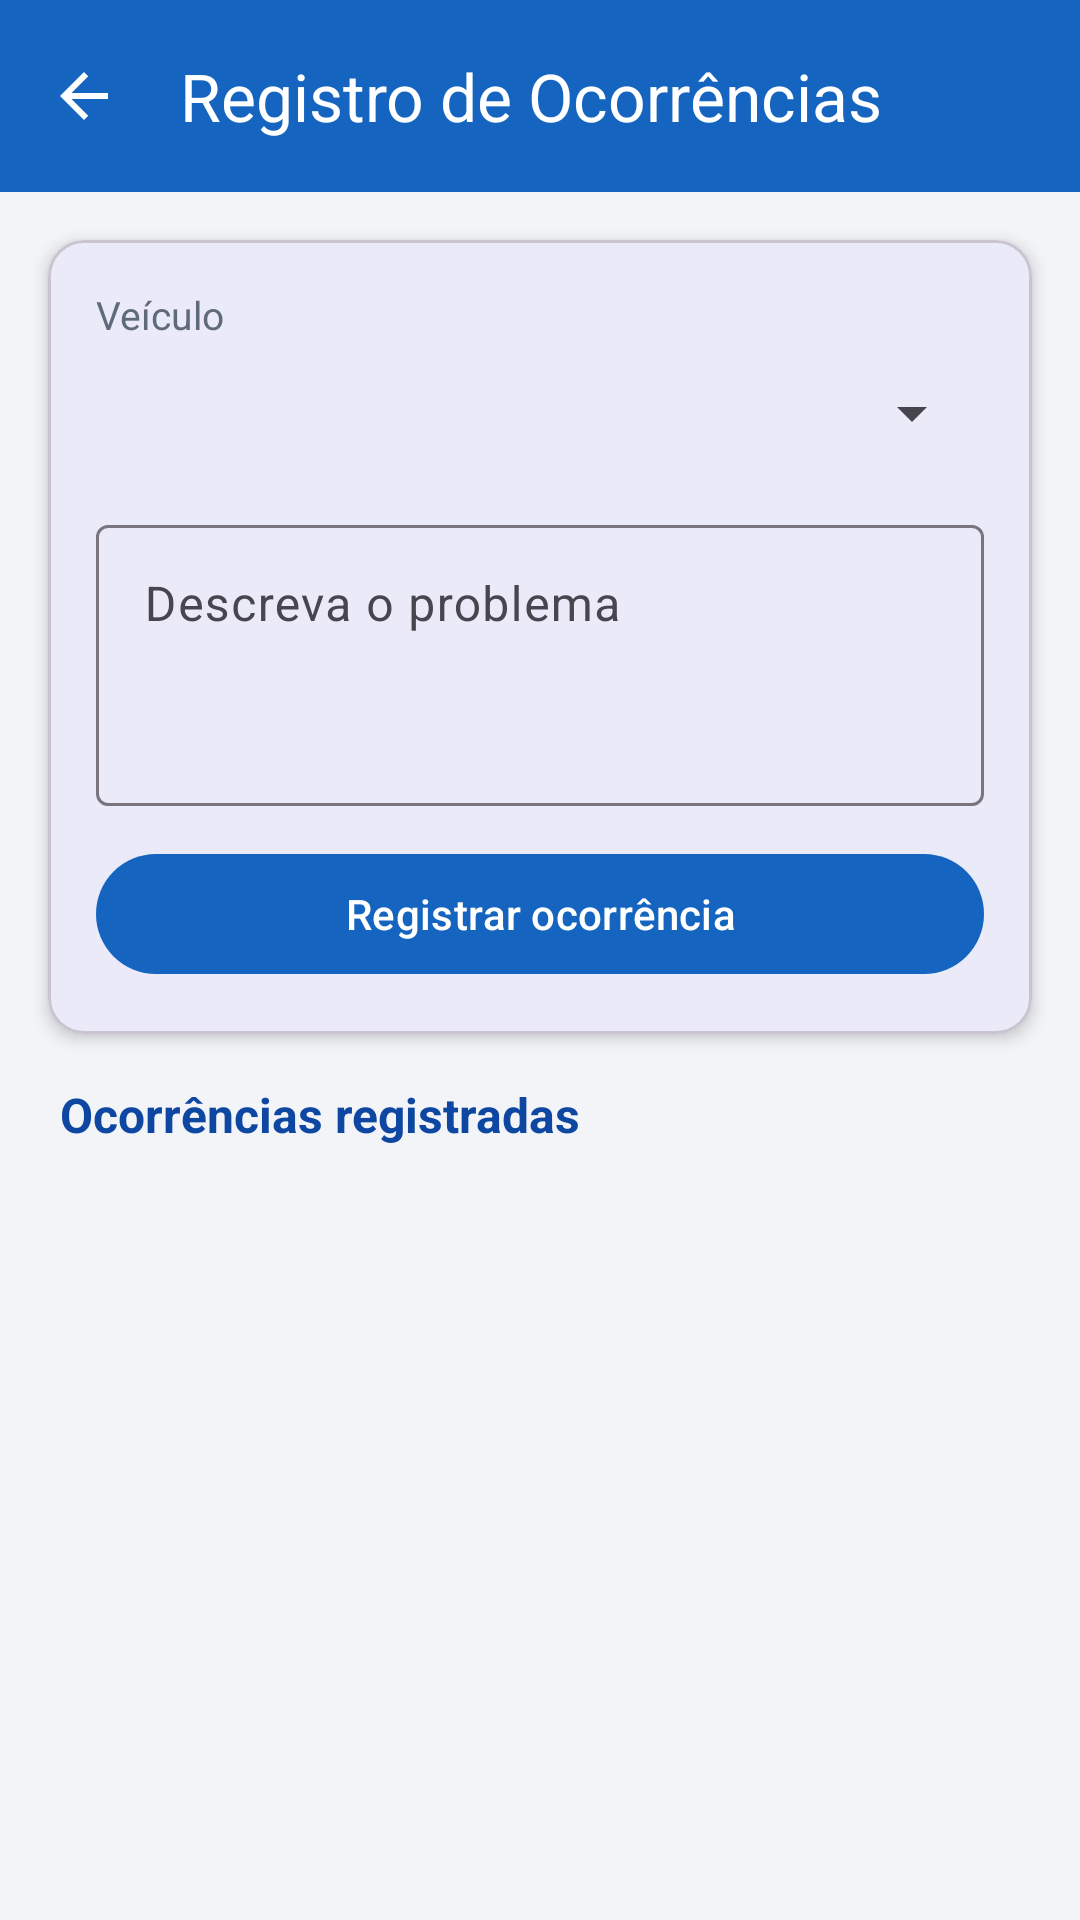

Android layout source for this screen:
<!-- AndroidManifest.xml: application theme Theme.PosVendas -->
<!-- res/layout/activity_ocorrencias.xml -->
<?xml version="1.0" encoding="utf-8"?>
<LinearLayout xmlns:android="http://schemas.android.com/apk/res/android"
    xmlns:app="http://schemas.android.com/apk/res-auto"
    android:layout_width="match_parent"
    android:layout_height="match_parent"
    android:background="@color/fundo_tela"
    android:orientation="vertical">

    <com.google.android.material.appbar.MaterialToolbar
        android:id="@+id/toolbar"
        android:layout_width="match_parent"
        android:layout_height="wrap_content"
        android:background="@color/brand_primary"
        app:navigationIcon="@drawable/ic_arrow_back"
        app:navigationContentDescription="@string/voltar"
        app:title="@string/ocorrencias_titulo"
        app:titleTextColor="@color/white" />

    <com.google.android.material.card.MaterialCardView
        android:layout_width="match_parent"
        android:layout_height="wrap_content"
        android:layout_margin="16dp"
        app:cardCornerRadius="12dp"
        app:cardElevation="3dp">

        <LinearLayout
            android:layout_width="match_parent"
            android:layout_height="wrap_content"
            android:orientation="vertical"
            android:padding="16dp">

            <TextView
                android:layout_width="wrap_content"
                android:layout_height="wrap_content"
                android:text="@string/ocorrencia_veiculo"
                android:textColor="@color/texto_secundario"
                android:textSize="13sp" />

            <Spinner
                android:id="@+id/spinnerVeiculo"
                android:layout_width="match_parent"
                android:layout_height="wrap_content"
                android:layout_marginBottom="8dp"
                android:minHeight="48dp" />

            <com.google.android.material.textfield.TextInputLayout
                android:layout_width="match_parent"
                android:layout_height="wrap_content"
                android:hint="@string/ocorrencia_descricao"
                style="@style/Widget.Material3.TextInputLayout.OutlinedBox">

                <com.google.android.material.textfield.TextInputEditText
                    android:id="@+id/etDescricao"
                    android:layout_width="match_parent"
                    android:layout_height="wrap_content"
                    android:gravity="top"
                    android:inputType="textMultiLine"
                    android:minLines="3" />
            </com.google.android.material.textfield.TextInputLayout>

            <com.google.android.material.button.MaterialButton
                android:id="@+id/btnRegistrar"
                android:layout_width="match_parent"
                android:layout_height="wrap_content"
                android:layout_marginTop="12dp"
                android:text="@string/ocorrencia_registrar"
                app:icon="@drawable/ic_ocorrencias"
                app:iconGravity="textStart" />
        </LinearLayout>
    </com.google.android.material.card.MaterialCardView>

    <TextView
        android:layout_width="wrap_content"
        android:layout_height="wrap_content"
        android:layout_marginHorizontal="20dp"
        android:layout_marginBottom="8dp"
        android:text="@string/ocorrencias_lista"
        android:textColor="@color/brand_primary_dark"
        android:textSize="16sp"
        android:textStyle="bold" />

    <androidx.recyclerview.widget.RecyclerView
        android:id="@+id/rvOcorrencias"
        android:layout_width="match_parent"
        android:layout_height="0dp"
        android:layout_weight="1"
        android:clipToPadding="false"
        android:paddingHorizontal="12dp"
        android:paddingBottom="12dp" />
</LinearLayout>
<!-- resources referenced by this layout -->
<resources>
  <color name="brand_primary">#1565C0</color>
  <color name="brand_primary_dark">#0D47A1</color>
  <color name="fundo_tela">#F2F4F7</color>
  <color name="texto_secundario">#5F6B7A</color>
  <color name="white">#FFFFFFFF</color>
  <!-- drawable ic_arrow_back (drawable) -->
  <?xml version="1.0" encoding="utf-8"?>
  <vector xmlns:android="http://schemas.android.com/apk/res/android"
      android:width="24dp"
      android:height="24dp"
      android:viewportWidth="24"
      android:viewportHeight="24"
      android:tint="@color/white">
      <path
          android:fillColor="@android:color/white"
          android:pathData="M20,11H7.83l5.59,-5.59L12,4l-8,8 8,8 1.41,-1.41L7.83,13H20v-2z" />
  </vector>
  <string name="ocorrencia_descricao">Descreva o problema</string>
  <string name="ocorrencia_registrar">Registrar ocorrência</string>
  <string name="ocorrencia_veiculo">Veículo</string>
  <string name="ocorrencias_lista">Ocorrências registradas</string>
  <string name="ocorrencias_titulo">Registro de Ocorrências</string>
  <string name="voltar">Voltar</string>
  <style name="Theme.PosVendas" parent="Base.Theme.PosVendas" />
  <style name="Base.Theme.PosVendas" parent="Theme.Material3.DayNight.NoActionBar">
          <item name="colorPrimary">@color/brand_primary</item>
          <item name="colorPrimaryDark">@color/brand_primary_dark</item>
          <item name="colorOnPrimary">@color/white</item>
          <item name="colorSecondary">@color/brand_secondary</item>
          <item name="android:statusBarColor">@color/brand_primary_dark</item>
      </style>
  <color name="brand_secondary">#37474F</color>
</resources>
